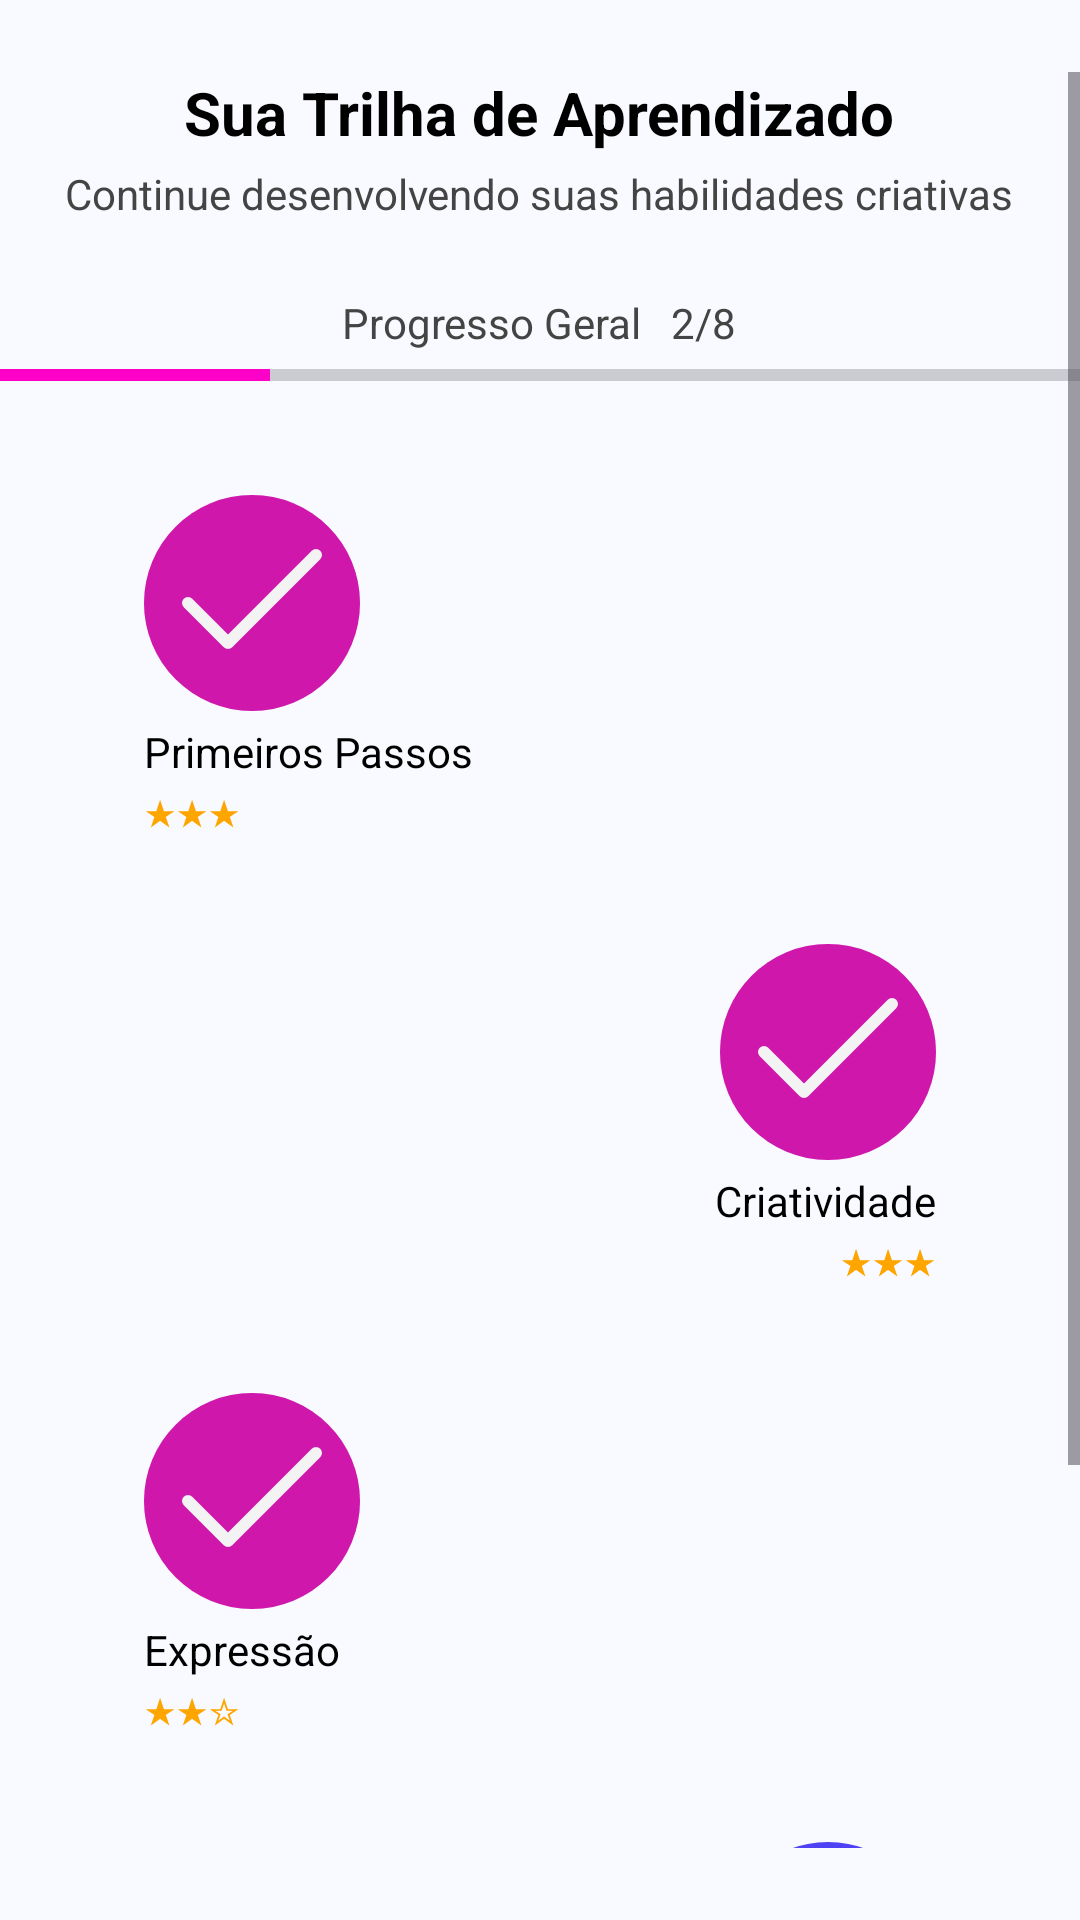

Android layout source for this screen:
<!-- AndroidManifest.xml: application theme Theme.M3_Ext -->
<!-- res/layout/activity_trilha.xml -->
<?xml version="1.0" encoding="utf-8"?>
<ScrollView xmlns:android="http://schemas.android.com/apk/res/android"
    android:layout_width="match_parent"
    android:layout_height="match_parent"
    android:background="#F8FAFF"
    android:paddingTop="24dp"
    android:paddingBottom="24dp">

    <LinearLayout
        android:layout_width="match_parent"
        android:layout_height="wrap_content"
        android:orientation="vertical">

        <TextView
            android:layout_width="wrap_content"
            android:layout_height="wrap_content"
            android:text="Sua Trilha de Aprendizado"
            android:textSize="20sp"
            android:textStyle="bold"
            android:textColor="#000000"
            android:layout_gravity="center_horizontal" />

        <TextView
            android:layout_width="wrap_content"
            android:layout_height="wrap_content"
            android:text="Continue desenvolvendo suas habilidades criativas"
            android:textSize="14sp"
            android:textColor="#444444"
            android:layout_gravity="center_horizontal"
            android:layout_marginTop="4dp" />

        <TextView
            android:layout_width="wrap_content"
            android:layout_height="wrap_content"
            android:text="Progresso Geral   2/8"
            android:textSize="14sp"
            android:textColor="#444444"
            android:layout_marginTop="24dp"
            android:layout_gravity="center_horizontal" />

        <ProgressBar
            style="?android:attr/progressBarStyleHorizontal"
            android:layout_width="match_parent"
            android:layout_height="8dp"
            android:progress="25"
            android:max="100"
            android:progressTint="#FF00C8"
            android:layout_marginTop="4dp" />

        <LinearLayout
            android:layout_width="match_parent"
            android:layout_height="wrap_content"
            android:orientation="horizontal"
            android:layout_marginTop="36dp"
            android:layout_marginStart="48dp"
            android:layout_marginEnd="48dp">

            <LinearLayout
                android:layout_width="match_parent"
                android:layout_height="wrap_content"
                android:layout_weight="1"
                android:orientation="vertical"
                android:gravity="start">

                <ImageView
                    android:layout_width="72dp"
                    android:layout_height="72dp"
                    android:src="@drawable/ic_circle_checked_pink"
                    android:layout_marginBottom="4dp" />

                <TextView
                    android:layout_width="match_parent"
                    android:layout_height="wrap_content"
                    android:text="Primeiros Passos"
                    android:textColor="#000000"
                    android:textSize="14sp"
                    android:layout_marginBottom="2dp" />

                <TextView
                    android:layout_width="match_parent"
                    android:layout_height="wrap_content"
                    android:text="★★★"
                    android:textColor="#FFA500"
                    android:textSize="12sp" />
            </LinearLayout>

            <View
                android:layout_width="0dp"
                android:layout_weight="1"
                android:layout_height="1dp" />
        </LinearLayout>

        <LinearLayout
            android:layout_width="match_parent"
            android:layout_height="wrap_content"
            android:orientation="horizontal"
            android:layout_marginTop="36dp"
            android:layout_marginStart="48dp"
            android:layout_marginEnd="48dp">

            <View
                android:layout_width="0dp"
                android:layout_weight="1"
                android:layout_height="1dp" />

            <LinearLayout
                android:id="@+id/blocoCriatividade"
                android:layout_width="match_parent"
                android:layout_height="wrap_content"
                android:layout_weight="1"
                android:orientation="vertical"
                android:gravity="end">

                <ImageView
                    android:layout_width="72dp"
                    android:layout_height="72dp"
                    android:src="@drawable/ic_circle_checked_pink"
                    android:layout_marginBottom="4dp" />

                <TextView
                    android:layout_width="match_parent"
                    android:layout_height="wrap_content"
                    android:text="Criatividade"
                    android:textColor="#000000"
                    android:textSize="14sp"
                    android:layout_marginBottom="2dp"
                    android:gravity="end" />

                <TextView
                    android:layout_width="match_parent"
                    android:layout_height="wrap_content"
                    android:text="★★★"
                    android:textColor="#FFA500"
                    android:textSize="12sp"
                    android:gravity="end" />
            </LinearLayout>
        </LinearLayout>

        <LinearLayout
            android:layout_width="match_parent"
            android:layout_height="wrap_content"
            android:orientation="horizontal"
            android:layout_marginTop="36dp"
            android:layout_marginStart="48dp"
            android:layout_marginEnd="48dp">

            <LinearLayout
                android:layout_width="match_parent"
                android:layout_height="wrap_content"
                android:layout_weight="1"
                android:orientation="vertical"
                android:gravity="start">

                <ImageView
                    android:layout_width="72dp"
                    android:layout_height="72dp"
                    android:src="@drawable/ic_circle_checked_pink"
                    android:layout_marginBottom="4dp" />

                <TextView
                    android:layout_width="match_parent"
                    android:layout_height="wrap_content"
                    android:text="Expressão"
                    android:textColor="#000000"
                    android:textSize="14sp"
                    android:layout_marginBottom="2dp" />

                <TextView
                    android:layout_width="match_parent"
                    android:layout_height="wrap_content"
                    android:text="★★☆"
                    android:textColor="#FFA500"
                    android:textSize="12sp" />
            </LinearLayout>

            <View
                android:layout_width="0dp"
                android:layout_weight="1"
                android:layout_height="1dp" />
        </LinearLayout>

        <LinearLayout
            android:layout_width="match_parent"
            android:layout_height="wrap_content"
            android:orientation="horizontal"
            android:layout_marginTop="36dp"
            android:layout_marginStart="48dp"
            android:layout_marginEnd="48dp">

            <View
                android:layout_width="0dp"
                android:layout_weight="1"
                android:layout_height="1dp" />

            <LinearLayout
                android:layout_width="match_parent"
                android:layout_height="wrap_content"
                android:layout_weight="1"
                android:orientation="vertical"
                android:gravity="end">

                <ImageView
                    android:layout_width="72dp"
                    android:layout_height="72dp"
                    android:src="@drawable/ic_unchecked"
                    android:layout_marginBottom="4dp" />

                <TextView
                    android:layout_width="match_parent"
                    android:layout_height="wrap_content"
                    android:text="Colaboração"
                    android:textColor="#000000"
                    android:textSize="14sp"
                    android:layout_marginBottom="2dp"
                    android:gravity="end" />

                <TextView
                    android:layout_width="match_parent"
                    android:layout_height="wrap_content"
                    android:text="★★★"
                    android:textColor="#FFA500"
                    android:textSize="12sp"
                    android:gravity="end" />
            </LinearLayout>
        </LinearLayout>

        <TextView
            android:layout_width="match_parent"
            android:layout_height="wrap_content"
            android:text="“A criatividade nasce da dedicação e da prática constante”"
            android:textColor="#555555"
            android:textSize="12sp"
            android:gravity="center"
            android:layout_marginTop="48dp"
            android:layout_marginBottom="24dp" />
    </LinearLayout>
</ScrollView>
<!-- resources referenced by this layout -->
<resources>
  <!-- drawable ic_circle_checked_pink (drawable) -->
  <vector xmlns:android="http://schemas.android.com/apk/res/android"
      android:width="72dp"
      android:height="72dp"
      android:viewportWidth="72"
      android:viewportHeight="72">
    <path
        android:pathData="M36,36m-36,0a36,36 0,1 1,72 0a36,36 0,1 1,-72 0"
        android:fillColor="#CA15A9"/>
    <path
        android:pathData="M36,36m-36,0a36,36 0,1 1,72 0a36,36 0,1 1,-72 0"
        android:fillColor="#E320B9"
        android:fillAlpha="0.2"/>
    <path
        android:pathData="M57.333,20L28,49.333L14.667,36"
        android:strokeLineJoin="round"
        android:strokeWidth="4"
        android:fillColor="#00000000"
        android:strokeColor="#F3F3F3"
        android:strokeLineCap="round"/>
  </vector>
  <!-- drawable ic_unchecked (drawable) -->
  <vector xmlns:android="http://schemas.android.com/apk/res/android"
      android:width="72dp"
      android:height="72dp"
      android:viewportWidth="72"
      android:viewportHeight="72">
    <path
        android:pathData="M36,36m-34.5,0a34.5,34.5 0,1 1,69 0a34.5,34.5 0,1 1,-69 0"
        android:strokeWidth="3"
        android:fillColor="#D9D9D9"
        android:strokeColor="#4E42F4"/>
    <path
        android:pathData="M36,36m-10,0a10,10 0,1 1,20 0a10,10 0,1 1,-20 0"
        android:fillColor="#4E42F4"/>
  </vector>
  <style name="Theme.M3_Ext" parent="Base.Theme.M3_Ext" />
  <style name="Base.Theme.M3_Ext" parent="Theme.Material3.DayNight.NoActionBar">
          
          
      </style>
</resources>
